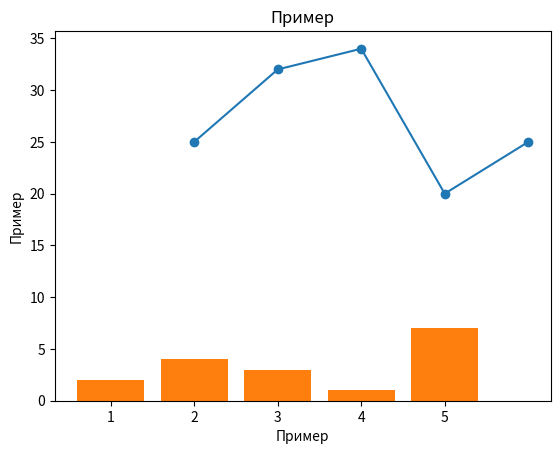

Generate this figure with matplotlib:
# Matplotlib используют для визуализации данных любой сложности. Библиотека позволяет строить разные варианты графиков:
# линейные, трёхмерные, диаграммы рассеяния и другие, а также комбинировать их.
#plt.plot() — стандартная функция, которая строит график в соответствии со значениями, которые ей были переданы.

#plt.show() — функция, которая отвечает за вывод визуализированных данных на экран.

import matplotlib.pyplot as plt
x = [1, 2, 3, 4, 5]
y = [25, 32, 34, 20, 25]
plt.plot(x, y)
plt.show()

#Диаграмма рассеяния используется для оценки взаимосвязи двух переменных, значения которых откладываются по разным осям.
# Для её построения используется функция plt.scatter(), аргументами которой выступают переменные с дискретными значениями:

x = [1, 2, 3, 4, 5, 6, 7, 8, 9, 10]
y = [25, 32, 34, 20, 25, 23, 21, 33, 19, 28]

plt.scatter(x, y)
plt.show()

# Столбчатый тип визуализации позволяет удобно сравнивать значения отдельных переменных. В столбчатой диаграмме длина столбцов
# пропорциональна показателям, которые они отображают. Как правило, одна из осей соответствует одной категории,
# а вторая — её дискретному значению.


x = ['1', '2', '3', '4', '5']
y = [2, 4, 3, 1, 7]

plt.bar(x, y, label='1') #Параметр label позволяет задать название величины для легенды
plt.xlabel('Пример')
plt.ylabel('Пример')
plt.title('Пример')
plt.show()


